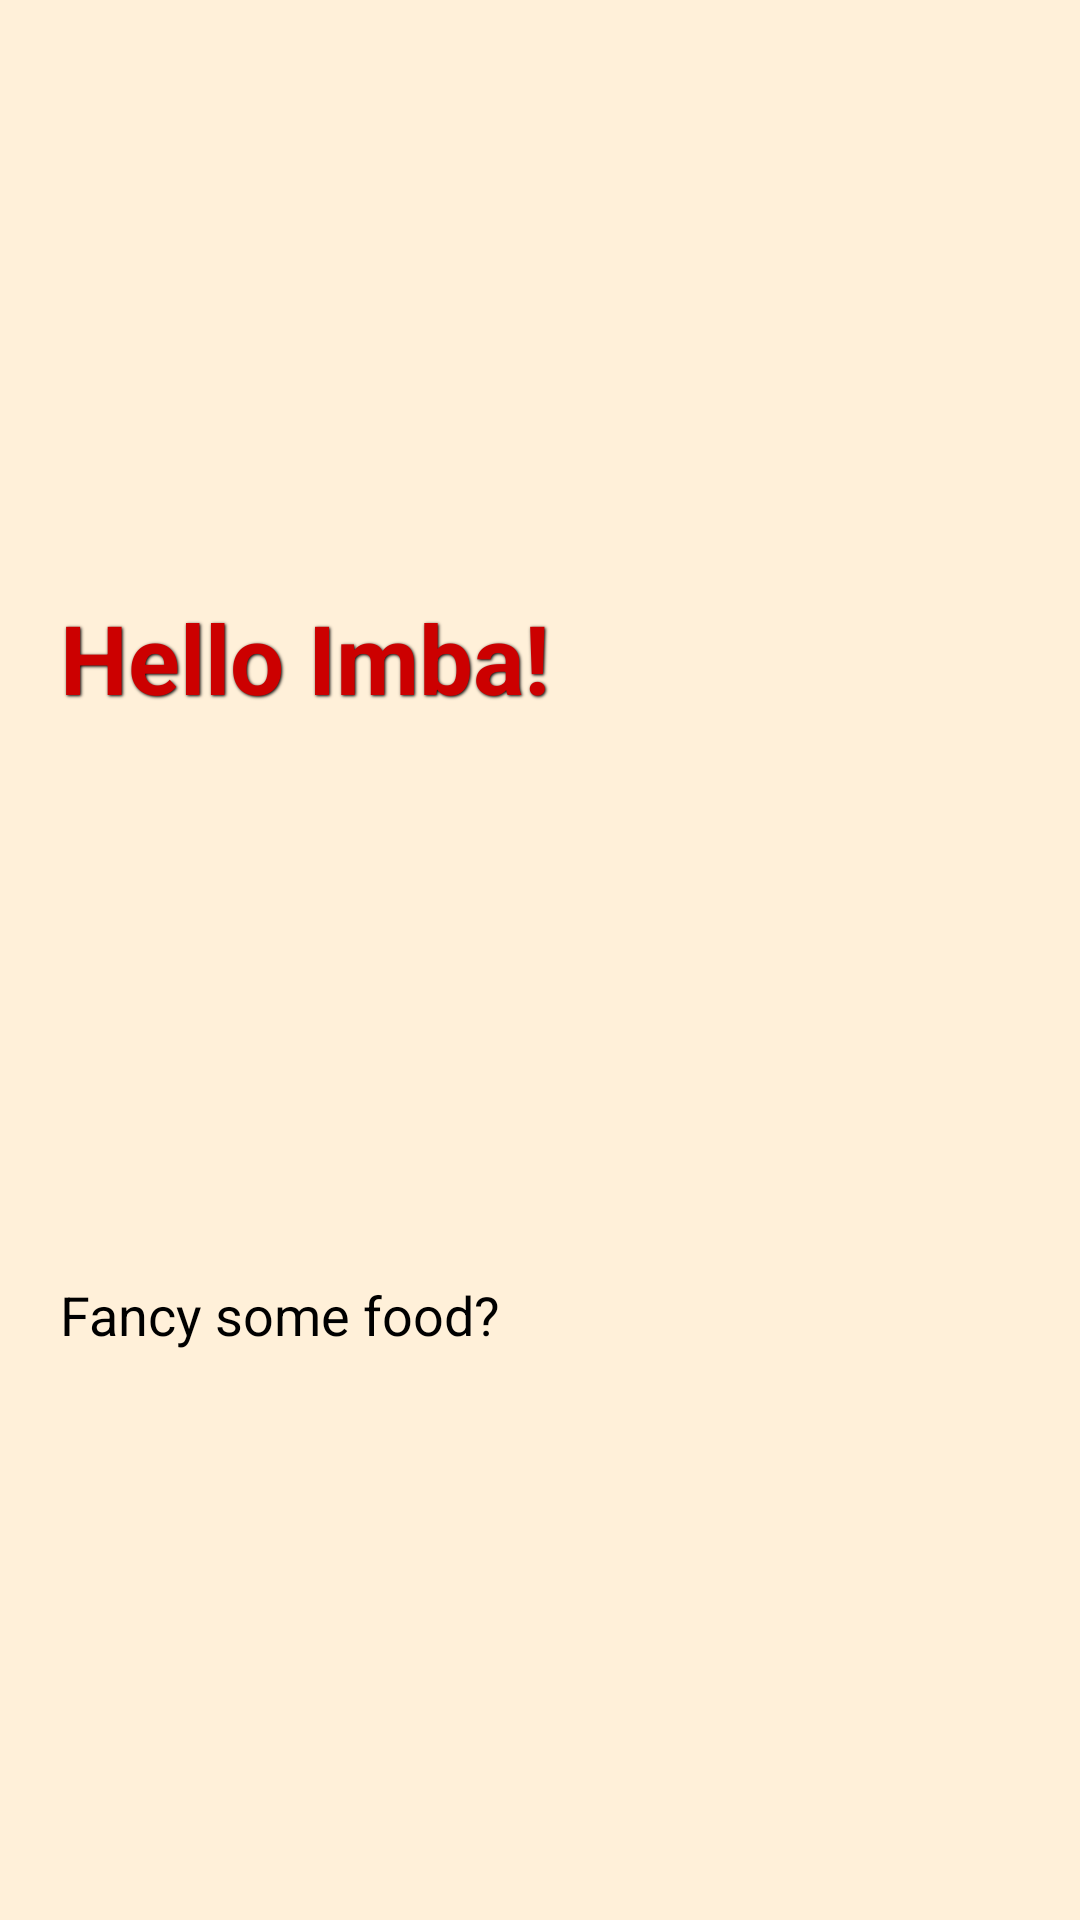

The Android layout XML behind this screen, and the referenced resources:
<!-- AndroidManifest.xml: application theme Theme.Justhungry -->
<!-- res/layout/post_header_view.xml -->
<?xml version="1.0" encoding="utf-8"?>
<androidx.constraintlayout.widget.ConstraintLayout
    xmlns:android="http://schemas.android.com/apk/res/android"
    xmlns:app="http://schemas.android.com/apk/res-auto"
    xmlns:tools="http://schemas.android.com/tools"
    android:layout_width="match_parent"
    android:layout_height="wrap_content"
    android:orientation="vertical">

    <TextView
        android:id="@+id/textViewHelloUser"
        android:layout_width="wrap_content"
        android:layout_height="wrap_content"
        android:layout_marginTop="16dp"
        android:layout_marginBottom="4dp"
        android:shadowColor="#000"
        android:shadowDx="1"
        android:shadowDy="1"
        android:shadowRadius="2"
        android:text="Hello Imba!"
        android:textColor="@android:color/holo_red_dark"
        android:textSize="32sp"
        android:textStyle="bold"
        app:layout_constraintBottom_toTopOf="@+id/textViewFancySomeFood"
        app:layout_constraintEnd_toEndOf="parent"
        app:layout_constraintHorizontal_bias="0.102"
        app:layout_constraintStart_toStartOf="parent"
        app:layout_constraintTop_toTopOf="parent" />

    <TextView
        android:id="@+id/textViewFancySomeFood"
        android:layout_width="wrap_content"
        android:layout_height="wrap_content"
        android:layout_marginBottom="8dp"
        android:text="Fancy some food?"
        android:textColor="@android:color/black"
        android:textSize="18sp"
        app:layout_constraintBottom_toBottomOf="parent"
        app:layout_constraintEnd_toEndOf="parent"
        app:layout_constraintHorizontal_bias="0.0"
        app:layout_constraintStart_toStartOf="@+id/textViewHelloUser"
        app:layout_constraintTop_toBottomOf="@+id/textViewHelloUser" />

</androidx.constraintlayout.widget.ConstraintLayout>
<!-- resources referenced by this layout -->
<resources>
  <style name="Theme.Justhungry" parent="Theme.Material3.Light.NoActionBar">
          <item name="colorPrimary">@color/md_theme_light_primary</item>
          <item name="colorOnPrimary">@color/md_theme_light_onPrimary</item>
          <item name="colorPrimaryContainer">@color/md_theme_light_primaryContainer</item>
          <item name="colorOnPrimaryContainer">@color/md_theme_light_onPrimaryContainer</item>
          <item name="colorSecondary">@color/md_theme_light_secondary</item>
          <item name="colorOnSecondary">@color/md_theme_light_onSecondary</item>
          <item name="colorSecondaryContainer">@color/md_theme_light_onSurfaceVariant</item>
          <item name="colorOnSecondaryContainer">@color/md_theme_light_onSecondaryContainer</item>
          <item name="colorTertiary">@color/md_theme_light_tertiary</item>
          <item name="colorOnTertiary">@color/md_theme_light_onTertiary</item>
          <item name="colorTertiaryContainer">@color/md_theme_light_tertiaryContainer</item>
          <item name="colorOnTertiaryContainer">@color/md_theme_light_onTertiaryContainer</item>
          <item name="colorError">@color/md_theme_light_error</item>
          <item name="colorErrorContainer">@color/md_theme_light_errorContainer</item>
          <item name="colorOnError">@color/md_theme_light_onError</item>
          <item name="colorOnErrorContainer">@color/md_theme_light_onErrorContainer</item>
          <item name="android:colorBackground">@color/md_theme_light_background</item>
          <item name="colorOnBackground">@color/md_theme_light_onBackground</item>
          <item name="colorSurface">@color/md_theme_light_surface</item>
          <item name="colorOnSurface">@color/md_theme_light_onSurface</item>
          <item name="colorSurfaceVariant">@color/md_theme_light_surfaceVariant</item>
          <item name="colorOnSurfaceVariant">@color/md_theme_light_onSurfaceVariant</item>
          <item name="colorOutline">@color/md_theme_light_outline</item>
          <item name="colorOnSurfaceInverse">@color/md_theme_light_inverseOnSurface</item>
          <item name="colorSurfaceInverse">@color/md_theme_light_inverseSurface</item>
          <item name="colorPrimaryInverse">@color/md_theme_light_inversePrimary</item>
      </style>
  <color name="md_theme_light_primary">#7F5600</color>
  <color name="md_theme_light_onPrimary">#FFFFFF</color>
  <color name="md_theme_light_primaryContainer">#FFDEAE</color>
  <color name="md_theme_light_onPrimaryContainer">#281800</color>
  <color name="md_theme_light_secondary">#7C5800</color>
  <color name="md_theme_light_onSecondary">#FFFFFF</color>
  <color name="md_theme_light_onSurfaceVariant">#4F4539</color>
  <color name="md_theme_light_onSecondaryContainer">#271900</color>
  <color name="md_theme_light_tertiary">#306B25</color>
  <color name="md_theme_light_onTertiary">#FFFFFF</color>
  <color name="md_theme_light_tertiaryContainer">#B1F49D</color>
  <color name="md_theme_light_onTertiaryContainer">#012200</color>
  <color name="md_theme_light_error">#BA1A1A</color>
  <color name="md_theme_light_errorContainer">#FFDAD6</color>
  <color name="md_theme_light_onError">#FFFFFF</color>
  <color name="md_theme_light_onErrorContainer">#410002</color>
  <color name="md_theme_light_background">#FFF0D9</color>
  <color name="md_theme_light_onBackground">#1C1D00</color>
  <color name="md_theme_light_surface">#FFFBFF</color>
  <color name="md_theme_light_onSurface">#1C1D00</color>
  <color name="md_theme_light_surfaceVariant">#EFE0CF</color>
  <color name="md_theme_light_outline">#807567</color>
  <color name="md_theme_light_inverseOnSurface">#F5F77E</color>
  <color name="md_theme_light_inverseSurface">#313300</color>
  <color name="md_theme_light_inversePrimary">#FFBA3F</color>
</resources>
